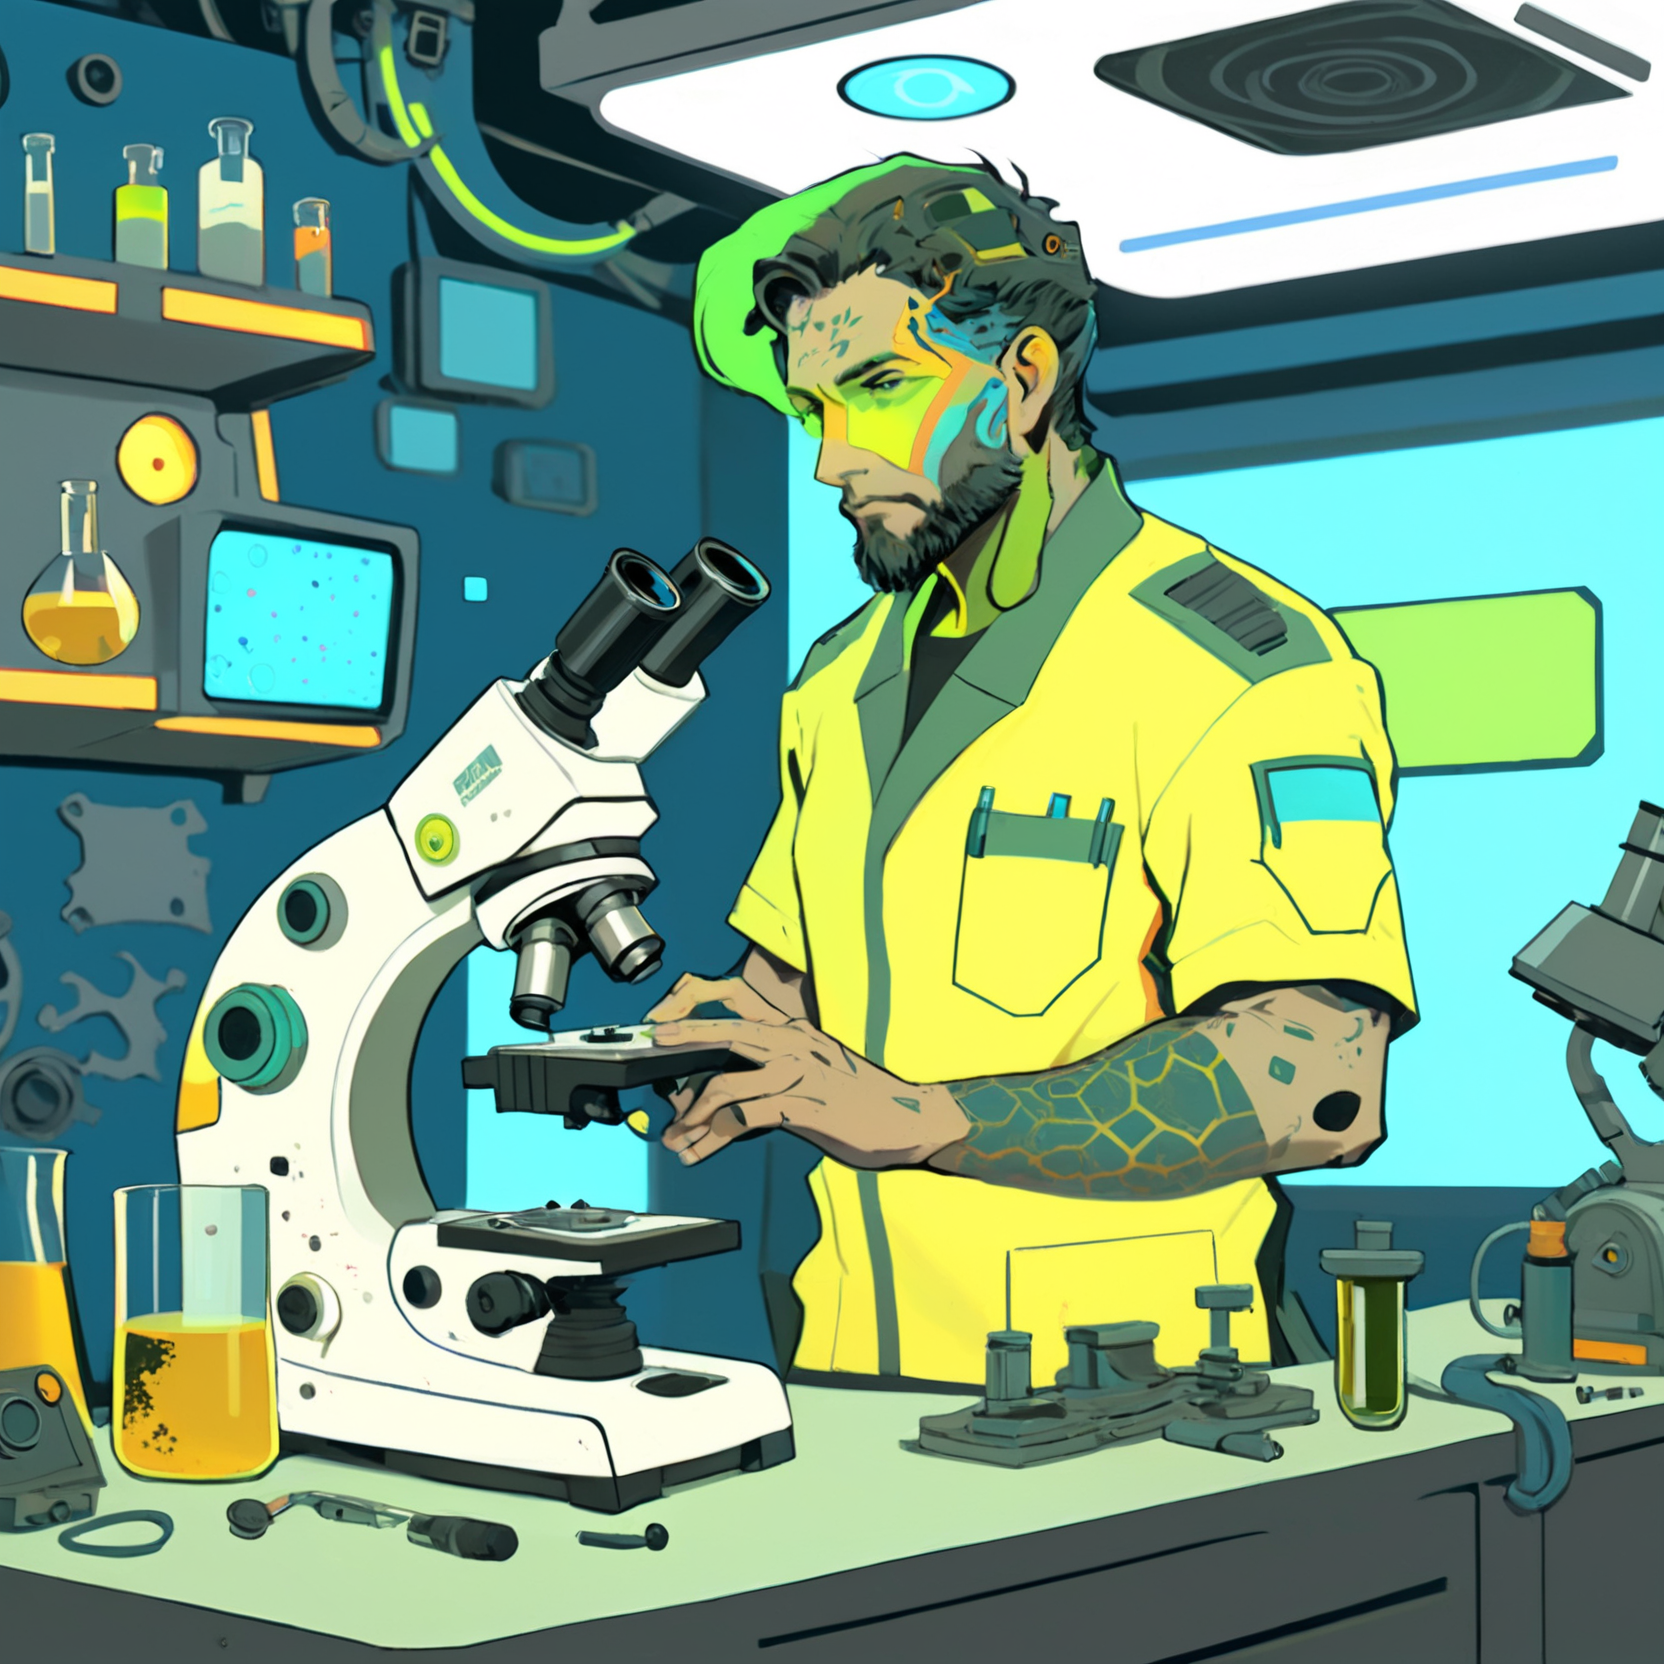
Generation parameters embedded in this image by AUTOMATIC1111 Stable Diffusion web UI or a fork of it (Forge, ...) (PNG 'parameters' text chunk):
A vibrant cyberpunk illustration, comic-book/anime hybrid, bold colors, defined line art, high-contrast neon lighting.
A male Mothership RPG Scientist character, (age 50 years old:2.0).

The character is skilled in Field Medicine, Biology, and Xenobiology.
These skills are represented visually through specific details:
- Field Medicine → medical patches and medkit
- Biology → Petri dishes and scientific insignia
- Xenobiology → alien specimen jar

(Holding Custom Microscope:1.8), (Distinctive Feature: bulky scanning device:1.6).
These must be clearly visible and easily identifiable.

The background is BACKGROUND, detailed yet subtle, adding depth without distracting from the character.

Bust shot, centered composition, clean silhouette, no extra text or logos, CXL-Mech
Negative prompt: Compression artifacts, bad art, worst quality, low quality, plastic, fake, bad limbs, conjoined, featureless, bad features, incorrect objects, watermark, ((signature):1.25), logo, zip2d_neg
Steps: 40, Sampler: DPM++ 2M, Schedule type: Karras, CFG scale: 7, Seed: 3511327412, Size: 832x832, Model hash: 6330883d2c, Model: artium_v20, Denoising strength: 0.3, RNG: CPU, ControlNet 0: "Module: CLIP-ViT-H (IPAdapter), Model: ip-adapter-plus_sdxl_vit-h [bc449f62], Weight: 0.35, Resize Mode: ResizeMode.INNER_FIT, Processor Res: 0.5, Threshold A: 0.5, Threshold B: 0.5, Guidance Start: 0.3, Guidance End: 0.7, Pixel Perfect: False, Control Mode: ControlMode.BALANCED, Hr Option: HiResFixOption.BOTH", ControlNet 1: "Module: CLIP-ViT-H (IPAdapter), Model: ip-adapter-plus-face_sdxl_vit-h [368cf551], Weight: 1, Resize Mode: ResizeMode.INNER_FIT, Processor Res: 0.5, Threshold A: 0.5, Threshold B: 0.5, Guidance Start: 0.1, Guidance End: 0.9, Pixel Perfect: False, Control Mode: ControlMode.BALANCED, Hr Option: HiResFixOption.BOTH", Hires CFG Scale: 7, Hires upscale: 2, Hires steps: 15, Hires upscaler: ESRGAN_4x, TI hashes: "CXL-Mech: 000b204acc87, CXL-Mech: 000b204acc87, CXL-Mech: 000b204acc87, CXL-Mech: 000b204acc87, CXL-Mech: 000b204acc87, CXL-Mech: 000b204acc87, CXL-Mech: 000b204acc87, CXL-Mech: 000b204acc87, CXL-Mech: 000b204acc87, CXL-Mech: 000b204acc87, CXL-Mech: 000b204acc87, CXL-Mech: 000b204acc87, CXL-Mech: 000b204acc87, CXL-Mech: 000b204acc87, CXL-Mech: 000b204acc87, CXL-Mech: 000b204acc87, zip2d_neg: a764ec702efd, zip2d_neg: a764ec702efd, CXL-Mech: 000b204acc87, CXL-Mech: 000b204acc87, zip2d_neg: a764ec702efd, zip2d_neg: a764ec702efd", Pad conds: True, Version: f1.0.0v2-v1.10.1RC-latest-2454-g9086b215